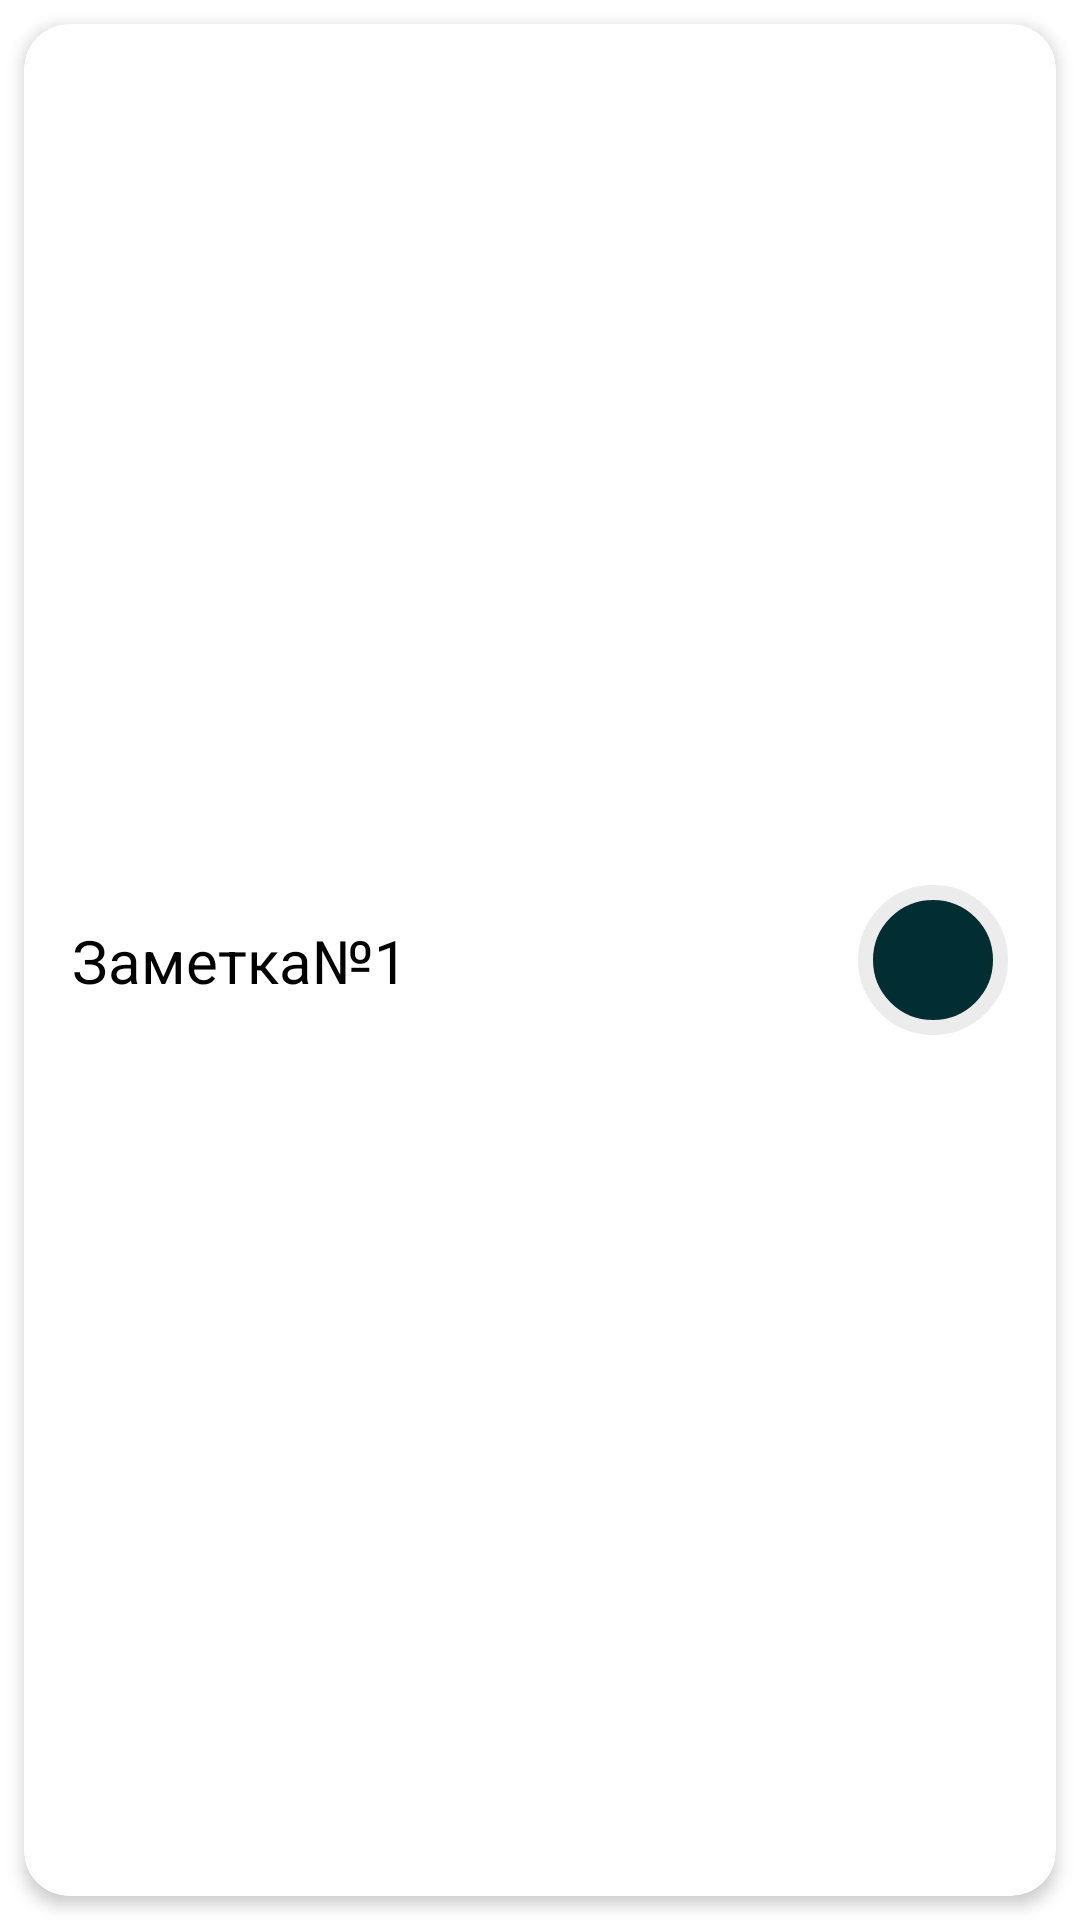

Reconstruct the res/layout file that produces this screen, plus the resources it refers to.
<!-- AndroidManifest.xml: application theme Theme.DocHolder -->
<!-- res/layout/adapter_note_recycle.xml -->
<?xml version="1.0" encoding="utf-8"?>
<androidx.constraintlayout.widget.ConstraintLayout xmlns:android="http://schemas.android.com/apk/res/android"
    xmlns:app="http://schemas.android.com/apk/res-auto"
    xmlns:tools="http://schemas.android.com/tools"
    android:layout_width="match_parent"
    android:layout_height="80dp">

    <androidx.cardview.widget.CardView
        android:id="@+id/rcCardNote"
        android:layout_width="0dp"
        android:layout_height="0dp"
        android:layout_marginStart="8dp"
        android:layout_marginTop="8dp"
        android:layout_marginEnd="8dp"
        android:layout_marginBottom="8dp"
        android:background="@color/white"
        app:cardBackgroundColor="@color/white"
        app:cardCornerRadius="15dp"
        app:cardElevation="3dp"
        app:layout_constraintBottom_toBottomOf="parent"
        app:layout_constraintEnd_toEndOf="parent"
        app:layout_constraintStart_toStartOf="parent"
        app:layout_constraintTop_toTopOf="parent">

        <androidx.constraintlayout.widget.ConstraintLayout
            android:layout_width="match_parent"
            android:layout_height="match_parent">

            <TextView
                android:id="@+id/rcTxtNoteName"
                android:layout_width="0dp"
                android:layout_height="wrap_content"
                android:layout_marginStart="16dp"
                android:layout_marginEnd="16dp"
                android:text="Заметка№1"
                android:textColor="@color/black"
                android:textSize="20sp"
                app:layout_constraintBottom_toBottomOf="parent"
                app:layout_constraintEnd_toStartOf="@+id/rcImgBtnNoteDel"
                app:layout_constraintStart_toStartOf="parent"
                app:layout_constraintTop_toTopOf="parent" />

            <ImageView
                android:id="@+id/rcImgBtnNoteDel"
                android:layout_width="50dp"
                android:layout_height="50dp"
                android:layout_marginEnd="16dp"
                app:layout_constraintBottom_toBottomOf="parent"
                app:layout_constraintEnd_toEndOf="parent"
                app:layout_constraintTop_toTopOf="parent"
                app:srcCompat="@drawable/button_round" />

            <ImageView
                android:id="@+id/imageView5"
                android:layout_width="wrap_content"
                android:layout_height="wrap_content"
                app:layout_constraintBottom_toBottomOf="@+id/rcImgBtnNoteDel"
                app:layout_constraintEnd_toEndOf="@+id/rcImgBtnNoteDel"
                app:layout_constraintStart_toStartOf="@+id/rcImgBtnNoteDel"
                app:layout_constraintTop_toTopOf="@+id/rcImgBtnNoteDel"
                app:srcCompat="@drawable/ic_delete" />
        </androidx.constraintlayout.widget.ConstraintLayout>
    </androidx.cardview.widget.CardView>
</androidx.constraintlayout.widget.ConstraintLayout>
<!-- resources referenced by this layout -->
<resources>
  <!-- drawable button_round (drawable) -->
  <?xml version="1.0" encoding="utf-8"?>
  <selector
      xmlns:android="http://schemas.android.com/apk/res/android">
      <item>
          <shape android:shape="oval">
              <solid android:color="#022d33"/>
              <stroke
                  android:width="5dp"
                  android:color="#ECECEC"
                  />
          </shape>
  
      </item>
  </selector>
  <style name="Theme.DocHolder" parent="Theme.MaterialComponents.Light.DarkActionBar">
          
          <item name="colorPrimary">#022d33</item>
          <item name="colorPrimaryVariant">#022d33</item>
          <item name="colorOnPrimary">@color/white</item>
          
          <item name="colorSecondary">@color/teal_200</item>
          <item name="colorSecondaryVariant">@color/teal_700</item>
          <item name="colorOnSecondary">@color/black</item>
          
          <item name="android:statusBarColor">#022d33</item>
          <item name="windowActionBar">false</item>
          <item name="windowNoTitle">true</item>
          <item name="android:windowFullscreen">false</item>
          <item name="cardBackgroundColor">@color/white</item>
          
      </style>
  <!-- not gathered from this repository: default colours our renderer supplied (Android Studio template values) -->
  <color name="teal_200">#FF03DAC5</color>
  <color name="teal_700">#FF018786</color>
  <color name="black">#FF000000</color>
  <color name="white">#FFFFFFFF</color>
</resources>
